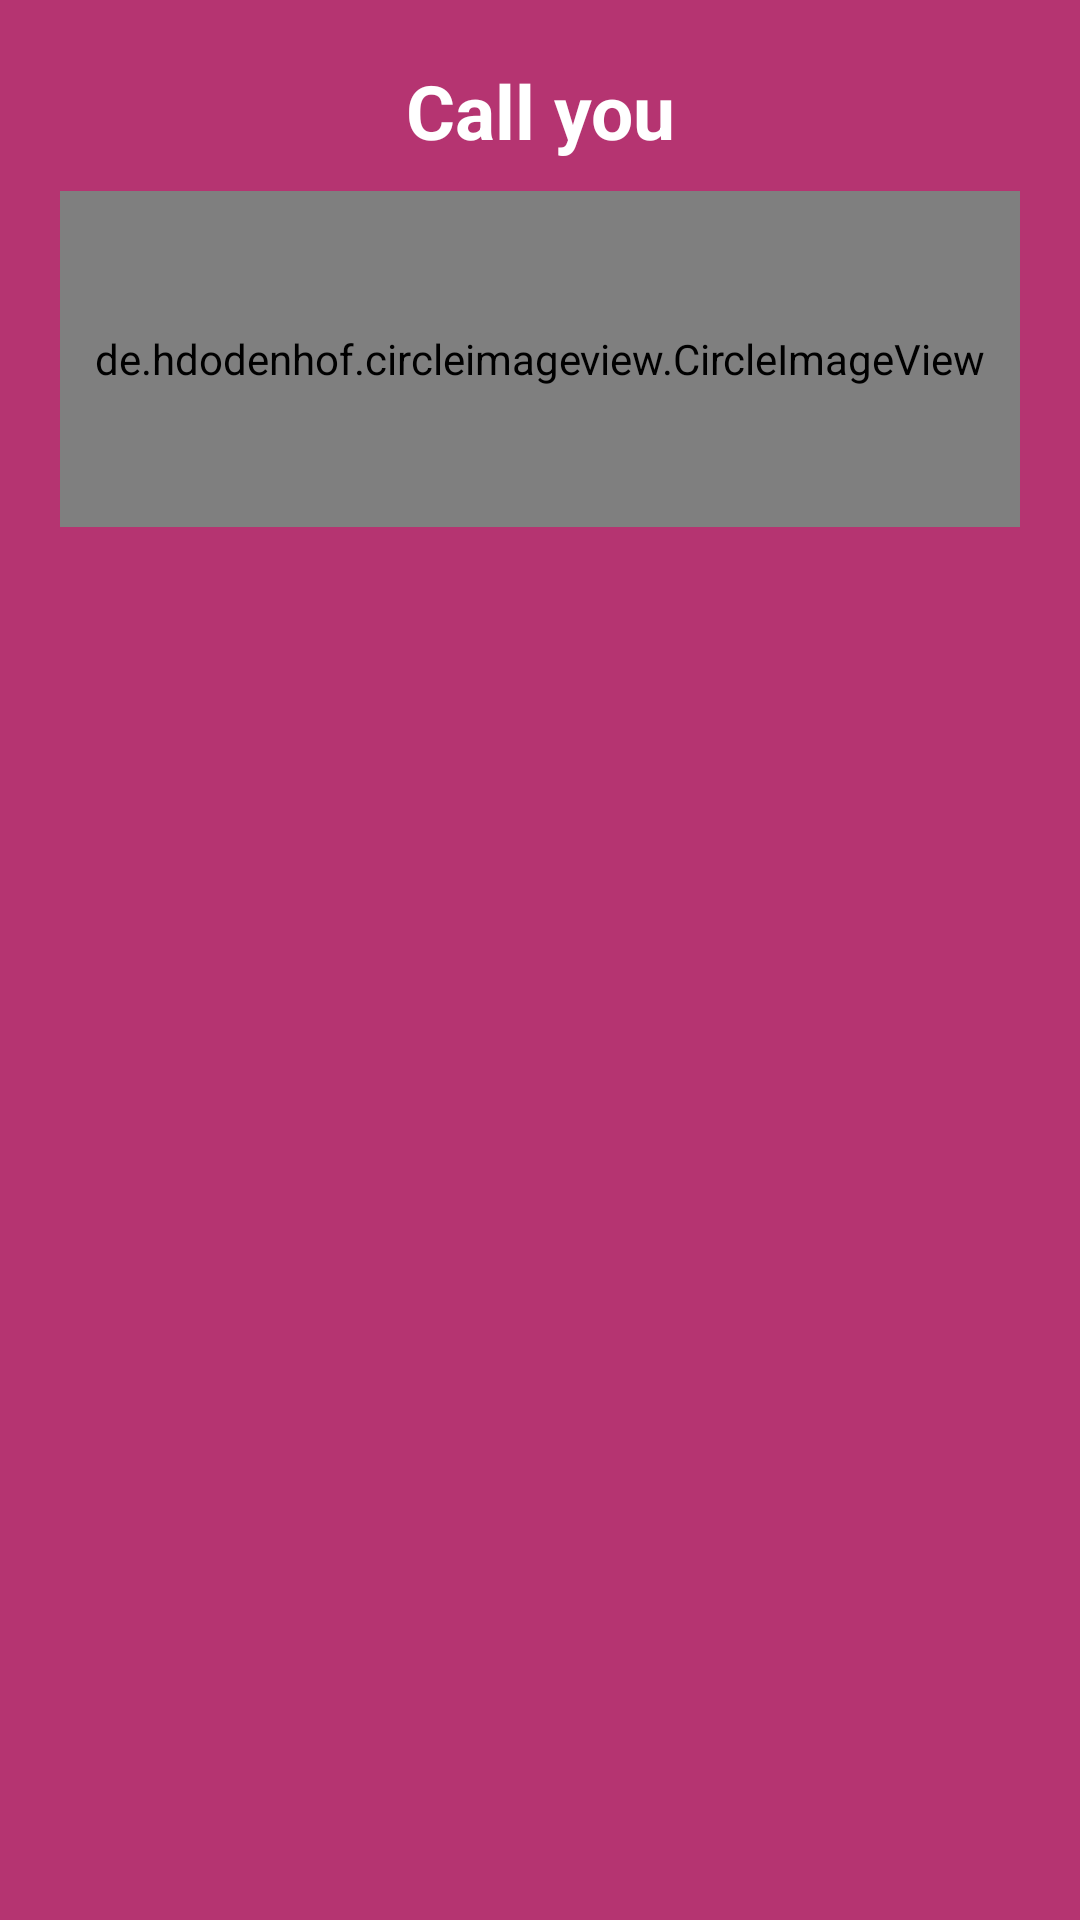

Here is an Android app screen rendered from its layout file. Give the layout XML and the strings, colors and styles it references.
<!-- AndroidManifest.xml: application theme AppTheme -->
<!-- res/layout/dialog_calling.xml -->
<?xml version="1.0" encoding="utf-8"?>
<LinearLayout xmlns:android="http://schemas.android.com/apk/res/android"
    android:orientation="vertical"
    android:layout_width="match_parent"
    android:layout_height="wrap_content"
    android:padding="20dp"
    android:background="@color/colorPrimary"
    >

    <TextView
        android:layout_width="match_parent"
        android:layout_height="wrap_content"
        android:text="Call you"
        android:layout_marginBottom="10dp"
        android:textSize="25sp"
        android:textColor="@color/colorWhite"
        android:gravity="center"
        android:textStyle="bold"
        android:id="@+id/tvCallyou"
        />


  <de.hdodenhof.circleimageview.CircleImageView
      android:layout_width="match_parent"
      android:layout_height="112dp"
      android:src="@drawable/image_placeholder"
      android:id="@+id/imgvUserCalingyou"
      />

    <LinearLayout
        android:layout_width="match_parent"
        android:layout_height="wrap_content"
        android:orientation="horizontal"
        android:layout_marginTop="25dp"
        >
    <ImageView
        android:layout_width="64dp"
        android:layout_height="64dp"
        android:layout_weight="1"
        android:padding="5dp"
        android:src="@drawable/btn_endcall"
        android:gravity="center"
        android:id="@+id/btn_decline_call"
        android:layout_margin="5dp"
        />


    <ImageView
        android:layout_width="64dp"
        android:layout_height="64dp"
        android:layout_weight="1"
        android:src="@drawable/btn_startcall"
        android:gravity="center"
        android:id="@+id/btn_acceptcall"
        android:padding="5dp"
        android:layout_margin="5dp"
        />

    </LinearLayout>


</LinearLayout>
<!-- resources referenced by this layout -->
<resources>
  <color name="colorPrimary">#B53471</color>
  <color name="colorWhite">#fff</color>
  <style name="AppTheme" parent="Theme.AppCompat.Light.NoActionBar">
          
          <item name="colorPrimary">@color/colorPrimary</item>
          <item name="colorPrimaryDark">@color/colorPrimaryDark</item>
          <item name="colorAccent">@color/colorAccent</item>
  
      </style>
  <color name="colorPrimaryDark">#B53471</color>
  <color name="colorAccent">#B53471</color>
</resources>
